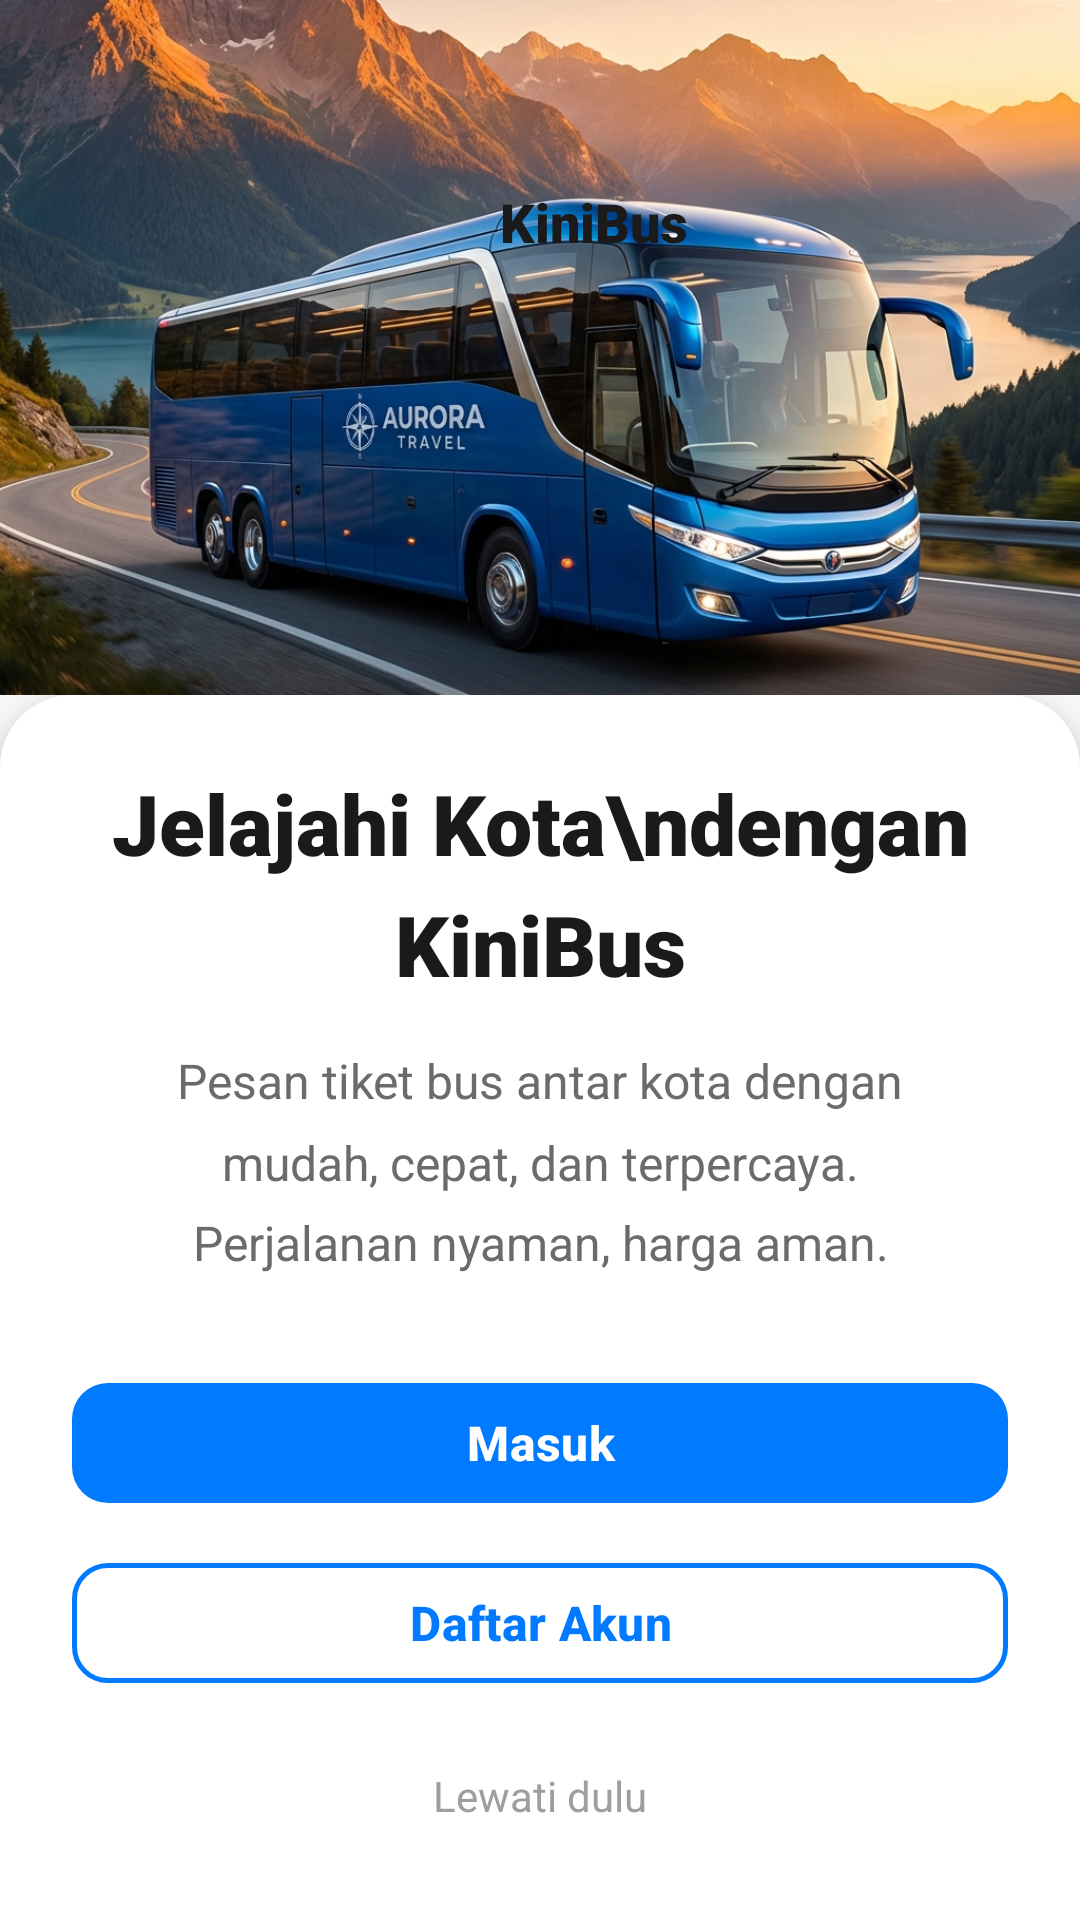

This screen was rendered from an Android layout file. Write that file and the resources it references.
<!-- AndroidManifest.xml: application theme Theme.KiniBusApps -->
<!-- res/layout/activity_welcome.xml -->
<?xml version="1.0" encoding="utf-8"?>
<RelativeLayout xmlns:android="http://schemas.android.com/apk/res/android"
    xmlns:app="http://schemas.android.com/apk/res-auto"
    xmlns:tools="http://schemas.android.com/tools"
    android:layout_width="match_parent"
    android:layout_height="match_parent"
    android:background="@color/background_light"
    tools:context=".views.activities.WelcomeActivity">

    
    <ImageView
        android:id="@+id/hero_image"
        android:layout_width="match_parent"
        android:layout_height="0dp"
        android:layout_alignParentTop="true"
        android:layout_above="@id/bottom_content_card"
        android:src="@drawable/img_login_hero"
        android:scaleType="centerCrop"
        android:contentDescription="Bus hero image" />

    
    <LinearLayout
        android:id="@+id/logo_badge_container"
        android:layout_width="wrap_content"
        android:layout_height="wrap_content"
        android:layout_alignParentTop="true"
        android:layout_centerHorizontal="true"
        android:layout_marginTop="48dp"
        android:background="@drawable/bg_logo_badge"
        android:orientation="horizontal"
        android:padding="12dp"
        android:paddingStart="16dp"
        android:paddingEnd="16dp"
        android:gravity="center"
        android:elevation="4dp">

        
        <ImageView
            android:layout_width="28dp"
            android:layout_height="28dp"
            android:src="@drawable/airport_shuttle_24px"
            android:contentDescription="Bus icon"
            app:tint="@color/primary_blue" />

        
        <TextView
            android:layout_width="wrap_content"
            android:layout_height="wrap_content"
            android:text="KiniBus"
            android:textSize="18sp"
            android:textStyle="bold"
            android:textColor="@color/text_dark"
            android:layout_marginStart="8dp"
            android:fontFamily="sans-serif-black" />

    </LinearLayout>

    
    <LinearLayout
        android:id="@+id/bottom_content_card"
        android:layout_width="match_parent"
        android:layout_height="wrap_content"
        android:layout_alignParentBottom="true"
        android:orientation="vertical"
        android:background="@drawable/bg_bottom_card"
        android:padding="24dp"
        android:paddingTop="32dp"
        android:elevation="8dp">

        
        <TextView
            android:layout_width="match_parent"
            android:layout_height="wrap_content"
            android:text="Jelajahi Kota\ndengan KiniBus"
            android:textSize="28sp"
            android:textStyle="bold"
            android:textColor="@color/text_dark"
            android:gravity="center"
            android:lineSpacingMultiplier="1.2"
            android:fontFamily="sans-serif-black"
            android:layout_marginBottom="16dp" />

        
        <TextView
            android:layout_width="match_parent"
            android:layout_height="wrap_content"
            android:text="Pesan tiket bus antar kota dengan mudah, cepat, dan terpercaya. Perjalanan nyaman, harga aman."
            android:textSize="16sp"
            android:textColor="@color/text_medium"
            android:gravity="center"
            android:lineSpacingMultiplier="1.4"
            android:fontFamily="sans-serif"
            android:layout_marginBottom="32dp"
            android:paddingStart="16dp"
            android:paddingEnd="16dp" />

        
        <com.google.android.material.button.MaterialButton
            android:id="@+id/btn_login"
            android:layout_width="match_parent"
            android:layout_height="48dp"
            android:text="Masuk"
            android:textSize="16sp"
            android:textColor="@color/white"
            android:textStyle="bold"
            android:fontFamily="sans-serif-medium"
            app:cornerRadius="12dp"
            app:backgroundTint="@color/primary_blue"
            android:elevation="2dp"
            android:layout_marginBottom="12dp" />

        
        <com.google.android.material.button.MaterialButton
            android:id="@+id/btn_register"
            style="@style/Widget.Material3.Button.OutlinedButton"
            android:layout_width="match_parent"
            android:layout_height="48dp"
            android:text="Daftar Akun"
            android:textSize="16sp"
            android:textColor="@color/primary_blue"
            android:textStyle="bold"
            android:fontFamily="sans-serif-medium"
            app:cornerRadius="12dp"
            app:strokeColor="@color/primary_blue"
            app:strokeWidth="1.5dp"
            android:layout_marginBottom="16dp" />

        
        <TextView
            android:id="@+id/tv_skip"
            android:layout_width="wrap_content"
            android:layout_height="wrap_content"
            android:text="Lewati dulu"
            android:textSize="14sp"
            android:textColor="@color/text_light"
            android:fontFamily="sans-serif"
            android:layout_gravity="center"
            android:clickable="true"
            android:focusable="true"
            android:background="?android:attr/selectableItemBackground"
            android:padding="8dp" />

    </LinearLayout>

</RelativeLayout>
<!-- resources referenced by this layout -->
<resources>
  <color name="background_light">#FAFAFA</color>
  <color name="primary_blue">#007AFF</color>
  <color name="text_dark">#1A1A1A</color>
  <color name="text_light">#9E9E9E</color>
  <color name="text_medium">#6B6B6B</color>
  <color name="white">#FFFFFFFF</color>
  <!-- drawable bg_bottom_card (drawable) -->
  <?xml version="1.0" encoding="utf-8"?>
  <shape xmlns:android="http://schemas.android.com/apk/res/android"
      android:shape="rectangle">
      <corners 
          android:topLeftRadius="24dp"
          android:topRightRadius="24dp"
          android:bottomLeftRadius="0dp"
          android:bottomRightRadius="0dp"/>
      <solid android:color="@color/white"/>
  </shape>
  <!-- drawable img_login_hero: jpg bitmap (drawable-xxhdpi, 746905 bytes) -->
  <style name="Theme.KiniBusApps" parent="Base.Theme.KiniBusApps" />
  <style name="Base.Theme.KiniBusApps" parent="Theme.Material3.Light.NoActionBar">
          
          <item name="colorPrimary">@color/primary_blue</item>
          <item name="colorPrimaryVariant">@color/primary_blue_dark</item>
          <item name="colorOnPrimary">@color/white</item>
          
          
          <item name="colorSecondary">@color/success_green</item>
          <item name="colorOnSecondary">@color/white</item>
          
          
          <item name="android:colorBackground">@color/background_light</item>
          <item name="colorOnBackground">@color/text_dark</item>
          
          
          <item name="colorSurface">@color/card_background</item>
          <item name="colorOnSurface">@color/text_dark</item>
          
          
          <item name="colorError">@color/error_red</item>
          <item name="colorOnError">@color/white</item>
          
          
          <item name="android:statusBarColor">@android:color/transparent</item>
          <item name="android:windowLightStatusBar">true</item>
          <item name="android:navigationBarColor">@color/white</item>
          <item name="android:windowLightNavigationBar">true</item>
          
          
          <item name="android:windowDrawsSystemBarBackgrounds">true</item>
          <item name="android:fitsSystemWindows">false</item>
      </style>
  <color name="primary_blue_dark">#0066CC</color>
  <color name="success_green">#10B981</color>
  <color name="card_background">#FFFFFF</color>
  <color name="error_red">#EF4444</color>
</resources>
